Photos from the image-classification dataset "ecg_dataset" in the GitHub repository SupriyaSkarpe/CPP-final-disease-prediction. Its 2 classes are: arrhythmia, normal.

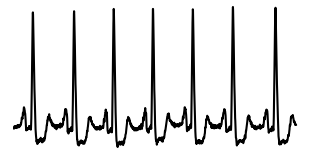
Label: normal

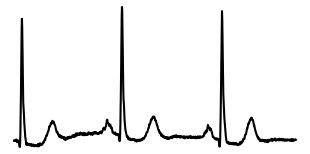
Label: normal

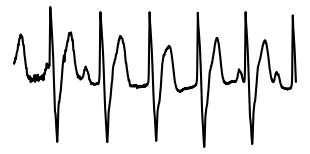
Label: arrhythmia

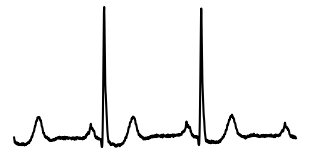
Label: normal

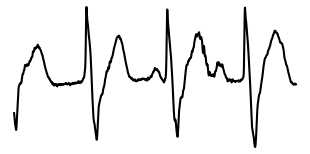
Label: arrhythmia

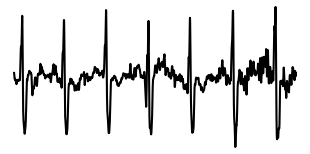
Label: arrhythmia
